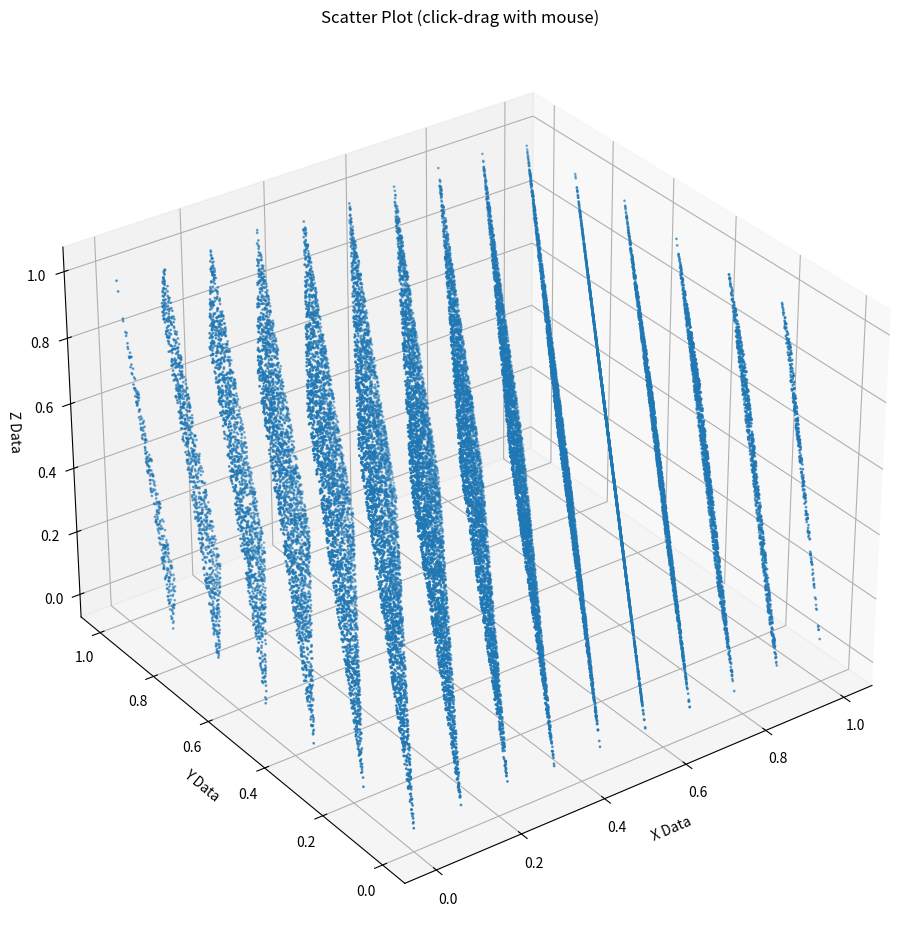

The matplotlib source for this figure:
#!/usr/bin/env python3

# from https://stats.stackexchange.com/a/446405

import numpy
from mpl_toolkits.mplot3d import Axes3D
import matplotlib.pyplot as plt

graphWidth = 1200  # units are pixels
graphHeight = 900  # units are pixels

x = []
y = []
z = []
r = None

for i in range(100002):
    if i == 0:
        r = 1
    else:
        r = (r * 65539) % 2147483648
    v = r / 2147483648.0
    xyz = i % 3
    if xyz == 0:
        x.append(v)
    elif xyz == 1:
        y.append(v)
    else:
        z.append(v)

xData = numpy.array(x)
yData = numpy.array(y)
zData = numpy.array(z)
print(len(xData), len(yData), len(zData))

# place the data in a single list
data = [xData, yData, zData]
# print(data)


def ScatterPlot():
    f = plt.figure(figsize=(graphWidth/100.0, graphHeight/100.0), dpi=100)

    # matplotlib.pyplot.grid(True)
    axes = Axes3D(f, auto_add_to_figure=False)
    f.add_axes(axes)

    # extract data from the single list
    x_data = data[0]
    y_data = data[1]
    z_data = data[2]

    axes.scatter(x_data, y_data, z_data, s=1)

    axes.set_title('Scatter Plot (click-drag with mouse)')
    axes.set_xlabel('X Data')
    axes.set_ylabel('Y Data')
    axes.set_zlabel('Z Data')

    axes.view_init(elev=31., azim=-126)

    plt.show()
    plt.close('all')  # clean up after using pyplot or else there can be memory and process problems


if __name__ == "__main__":
    ScatterPlot()
